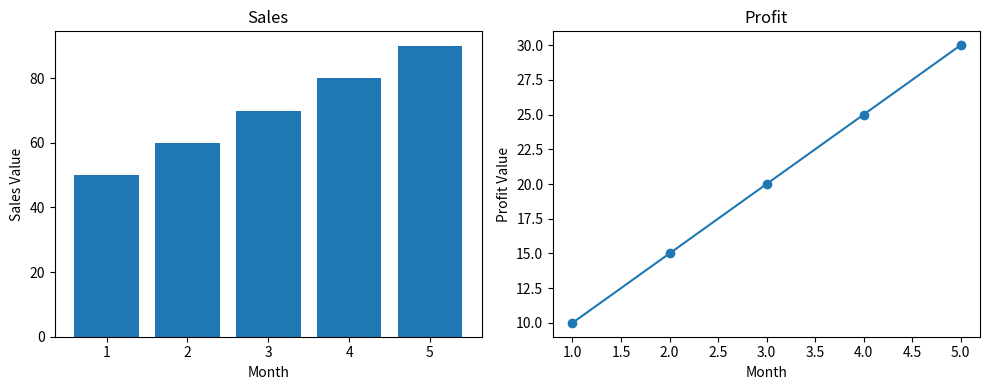

The matplotlib source for this figure:
import matplotlib.pyplot as plt

x = [1, 2, 3, 4, 5]
sales = [50, 60, 70, 80, 90]
profit = [10, 15, 20, 25, 30]

fig, axs = plt.subplots(1, 2, figsize=(10, 4))

# Bar Plot
axs[0].bar(x, sales)
axs[0].set_title("Sales")
axs[0].set_xlabel("Month")
axs[0].set_ylabel("Sales Value")

# Line Plot
axs[1].plot(x, profit, marker='o')
axs[1].set_title("Profit")
axs[1].set_xlabel("Month")
axs[1].set_ylabel("Profit Value")

plt.tight_layout()
plt.show()
